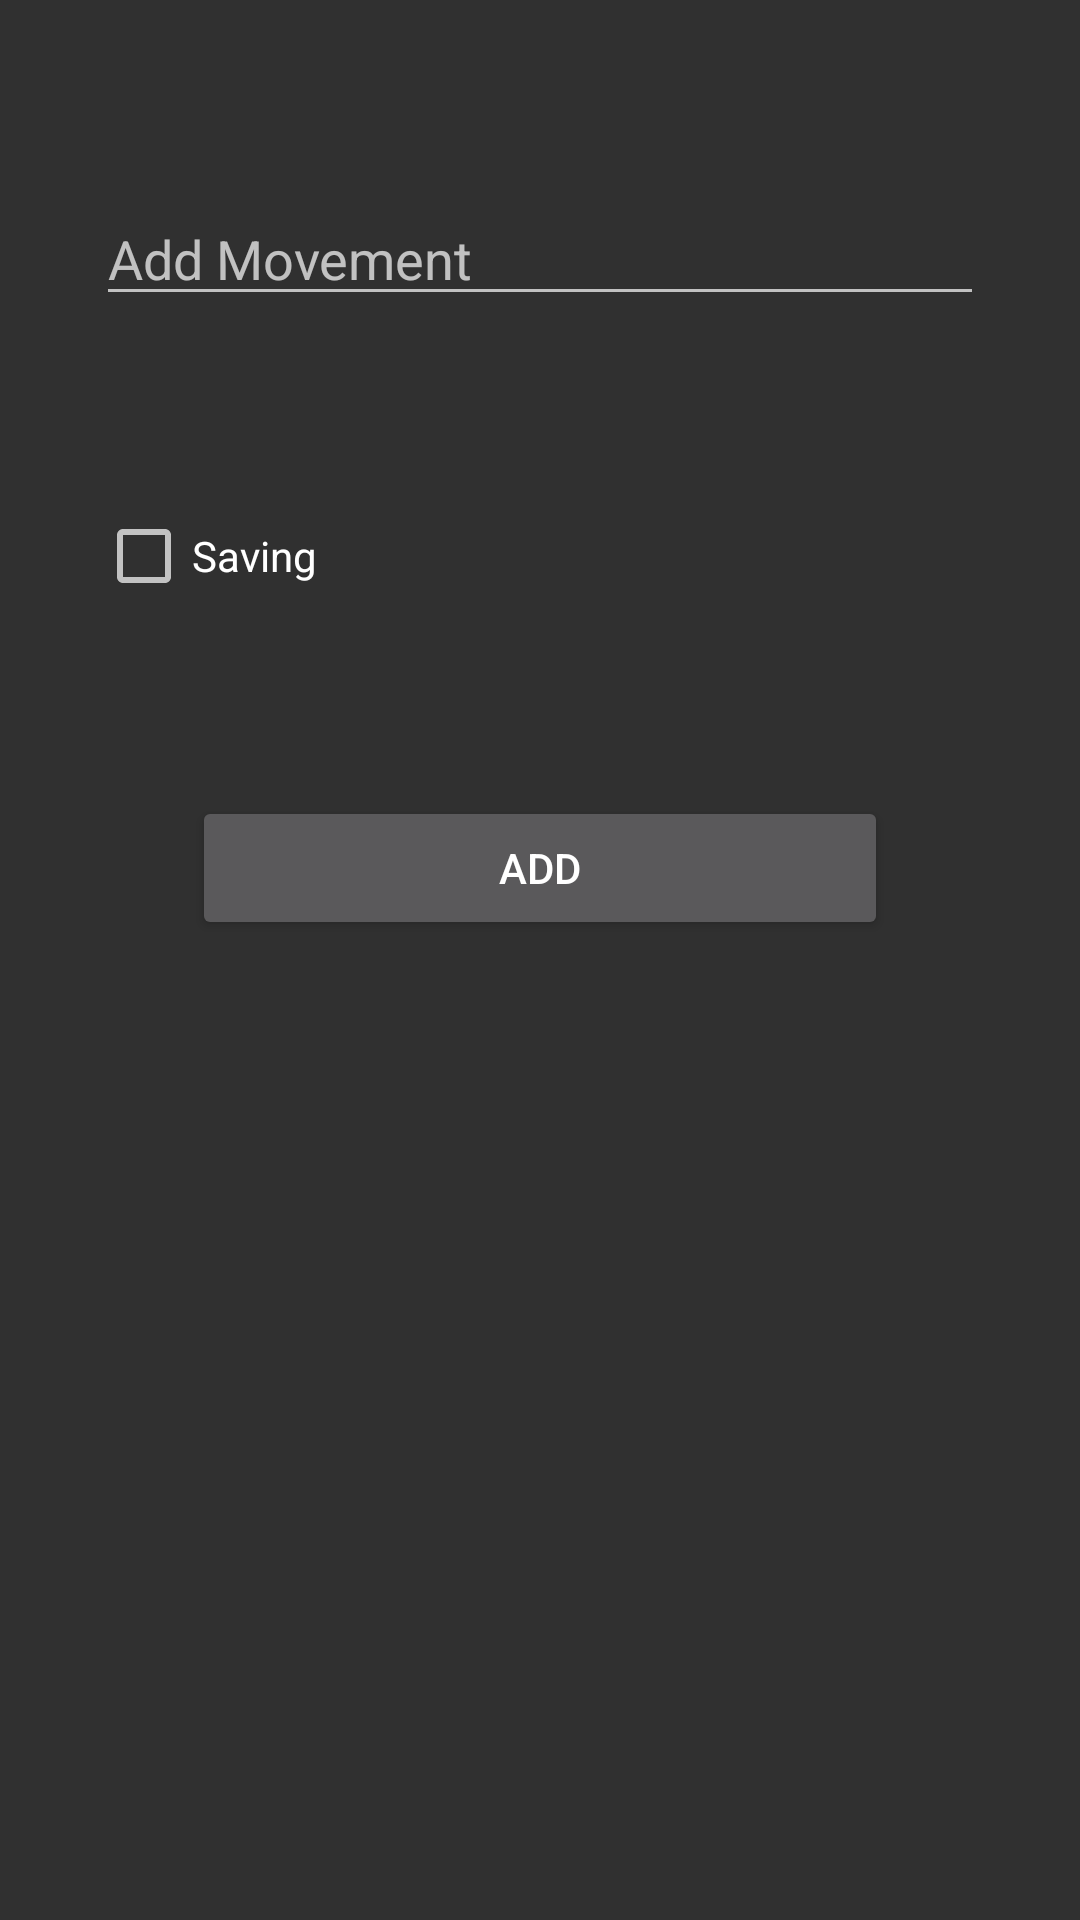

Produce the Android XML layout that renders to this screen, including the resource entries it uses.
<!-- AndroidManifest.xml: application theme Theme.SayBings -->
<!-- res/layout/activity_add_movement.xml -->
<?xml version="1.0" encoding="utf-8"?>
<layout xmlns:android="http://schemas.android.com/apk/res/android"
    xmlns:app="http://schemas.android.com/apk/res-auto">
<androidx.constraintlayout.widget.ConstraintLayout
    android:layout_width="match_parent"
    android:layout_height="match_parent">

    <EditText
        android:id="@+id/edtxt_movement"
        android:layout_width="0dp"
        android:layout_height="wrap_content"
        android:layout_marginStart="@dimen/common_space_normal"
        android:layout_marginTop="@dimen/common_space_big"
        android:layout_marginEnd="@dimen/common_space_normal"
        android:hint="@string/add_movement_edtxt_hint"
        android:inputType="numberDecimal"
        app:layout_constraintEnd_toEndOf="parent"
        app:layout_constraintStart_toStartOf="parent"
        app:layout_constraintTop_toTopOf="parent"
        android:importantForAutofill="no" />

    <CheckBox
        android:id="@+id/chbx_saving"
        android:layout_width="0dp"
        android:layout_height="wrap_content"
        app:layout_constraintTop_toBottomOf="@id/edtxt_movement"
        app:layout_constraintStart_toStartOf="parent"
        app:layout_constraintEnd_toEndOf="parent"
        android:text="@string/add_movement_checkbox"
        android:layout_marginStart="@dimen/common_space_normal"
        android:layout_marginEnd="@dimen/common_space_normal"
        android:layout_marginTop="@dimen/common_space_big"/>

    <Button
        android:id="@+id/btn_add"
        android:layout_width="0dp"
        android:layout_height="wrap_content"
        app:layout_constraintTop_toBottomOf="@id/chbx_saving"
        app:layout_constraintStart_toStartOf="parent"
        app:layout_constraintEnd_toEndOf="parent"
        android:layout_marginStart="@dimen/common_space_big"
        android:layout_marginEnd="@dimen/common_space_big"
        android:text="@string/add_movement_button"
        android:layout_marginTop="@dimen/common_space_big"/>

</androidx.constraintlayout.widget.ConstraintLayout>
</layout>
<!-- resources referenced by this layout -->
<resources>
  <dimen name="common_space_big">64dp</dimen>
  <dimen name="common_space_normal">32dp</dimen>
  <string name="add_movement_button">Add</string>
  <string name="add_movement_checkbox">Saving</string>
  <string name="add_movement_edtxt_hint">Add Movement</string>
  <style name="Theme.SayBings" parent="Theme.AppCompat.NoActionBar">
          
          <item name="colorPrimary">@color/purple_500</item>
          
          
      </style>
  <!-- not gathered from this repository: default colours our renderer supplied (Android Studio template values) -->
  <color name="purple_500">#FF6200EE</color>
</resources>
